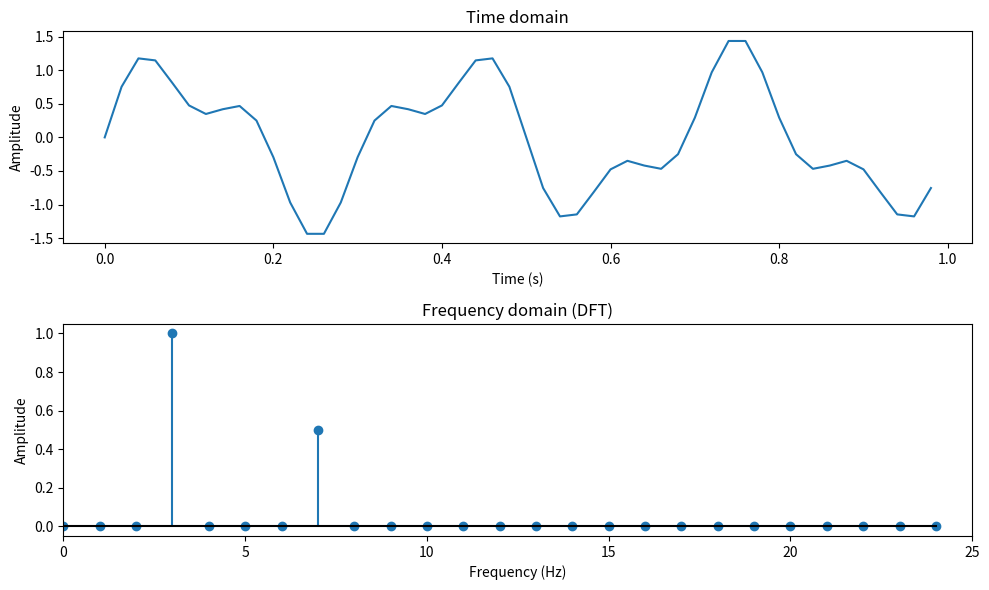

Recreate this plot in Python.
import numpy as np
import matplotlib.pyplot as plt


def dft(x: np.ndarray) -> np.ndarray:
    """Compute the DFT of a 1-D sequence using the naive O(N^2) algorithm."""
    N = len(x)
    X = np.zeros(N, dtype=complex)
    for k in range(N):
        for n in range(N):
            X[k] += x[n] * np.exp(-2j * np.pi * k * n / N)
    return X


# Generate a test signal: 3 Hz + 7 Hz at fs = 50 Hz, 1 second
fs = 50
N = fs      # 1 second -> 50 samples
t = np.arange(N) / fs
x = np.sin(2 * np.pi * 3 * t) + 0.5 * np.sin(2 * np.pi * 7 * t)

X   = dft(x)
mag = np.abs(X) / N  # normalise by N

# Only the first N//2 bins are meaningful (positive frequencies)
freqs = np.arange(N // 2) * fs / N

fig, axes = plt.subplots(2, 1, figsize=(10, 6))
axes[0].plot(t, x)
axes[0].set(title='Time domain', xlabel='Time (s)', ylabel='Amplitude')

axes[1].stem(freqs, 2 * mag[:N // 2],     # x2 for single-sided spectrum
             linefmt='C0-', markerfmt='C0o', basefmt='k-')
axes[1].set(title='Frequency domain (DFT)', xlabel='Frequency (Hz)', ylabel='Amplitude', xlim=[0, fs / 2])

plt.tight_layout()
plt.savefig('dft_demo.png', dpi=150)
plt.show()
